Dataset: data (GitHub, Nans29/Object-Detection). Classes: book, comb, cup, glasses, mouse, pen, remote, scissors.

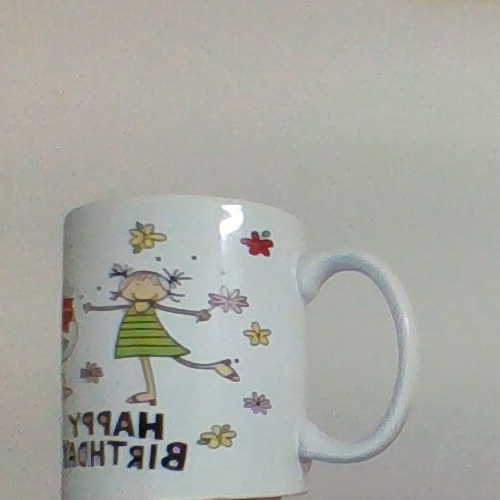
Label: cup

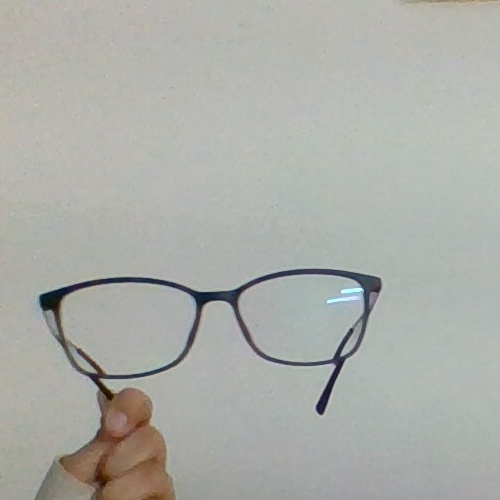
Label: glasses

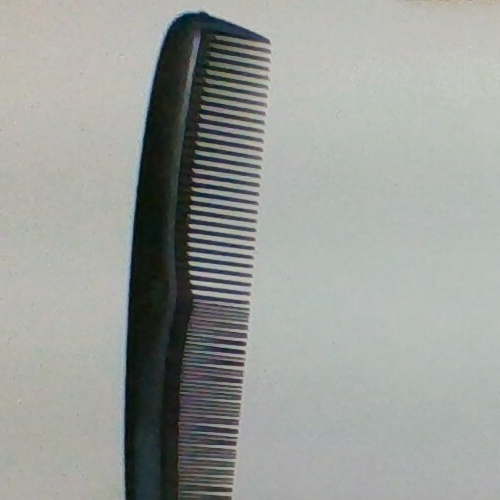
Label: comb

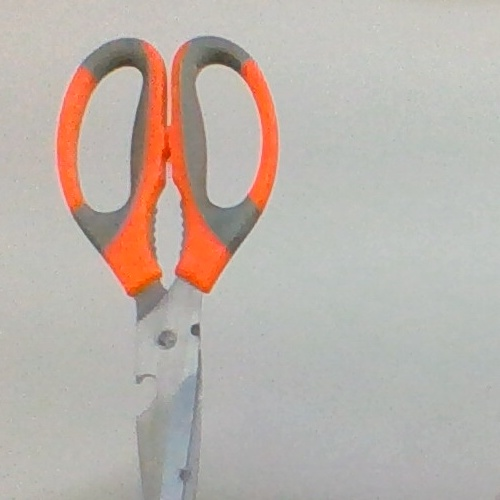
Label: scissors

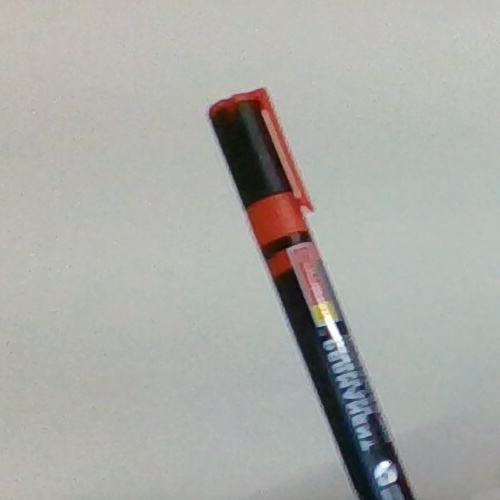
Label: pen

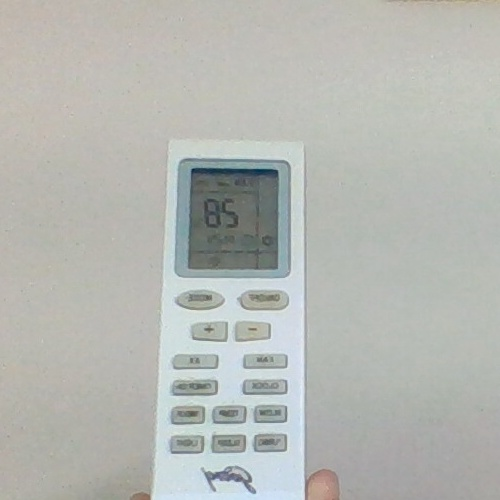
Label: remote
